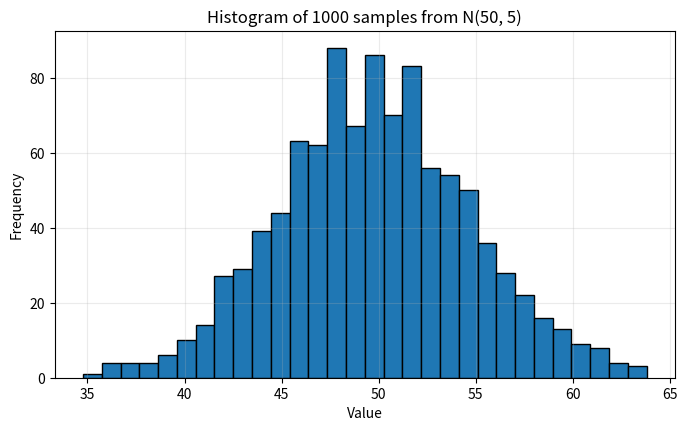

Reproduce this figure in Python.

# Question 9: Generate 1000 random numbers from N(50, 5) and show mean, std, histogram
import numpy as np
import matplotlib.pyplot as plt

np.random.seed(0)  # for reproducible results
data = np.random.normal(loc=50, scale=5, size=1000)

mean_data = np.mean(data)
std_data = np.std(data, ddof=1)  # sample standard deviation

print(f"Sample size = {len(data)}")
print(f"Mean (NumPy) = {mean_data:.4f}")
print(f"Std (sample, ddof=1) = {std_data:.4f}")

# Histogram
plt.figure(figsize=(8,4.5))
plt.hist(data, bins=30, edgecolor='black')  # no explicit color specification
plt.title('Histogram of 1000 samples from N(50, 5)')
plt.xlabel('Value')
plt.ylabel('Frequency')
plt.grid(alpha=0.25)
plt.show()



# Question 10: Compute mean sales and 95% CI using t-distribution
import numpy as np
import math
from scipy import stats

daily_sales = [220, 245, 210, 265, 230, 250, 260, 275, 240, 255,
               235, 260, 245, 250, 225, 270, 265, 255, 250, 260]

data = np.array(daily_sales)
n = len(data)
mean = np.mean(data)
s = np.std(data, ddof=1)  # sample standard deviation
se = s / math.sqrt(n)

# t critical value for 95% CI with df = n-1
alpha = 0.05
df = n - 1
t_crit = stats.t.ppf(1 - alpha/2, df)

margin = t_crit * se
ci_lower = mean - margin
ci_upper = mean + margin

print(f"Sample size = {n}")
print(f"Mean daily sales = {mean:.4f}")
print(f"Sample standard deviation = {s:.4f}")
print(f"95% CI for mean = ({ci_lower:.4f}, {ci_upper:.4f}) using t-distribution (df={df})")
